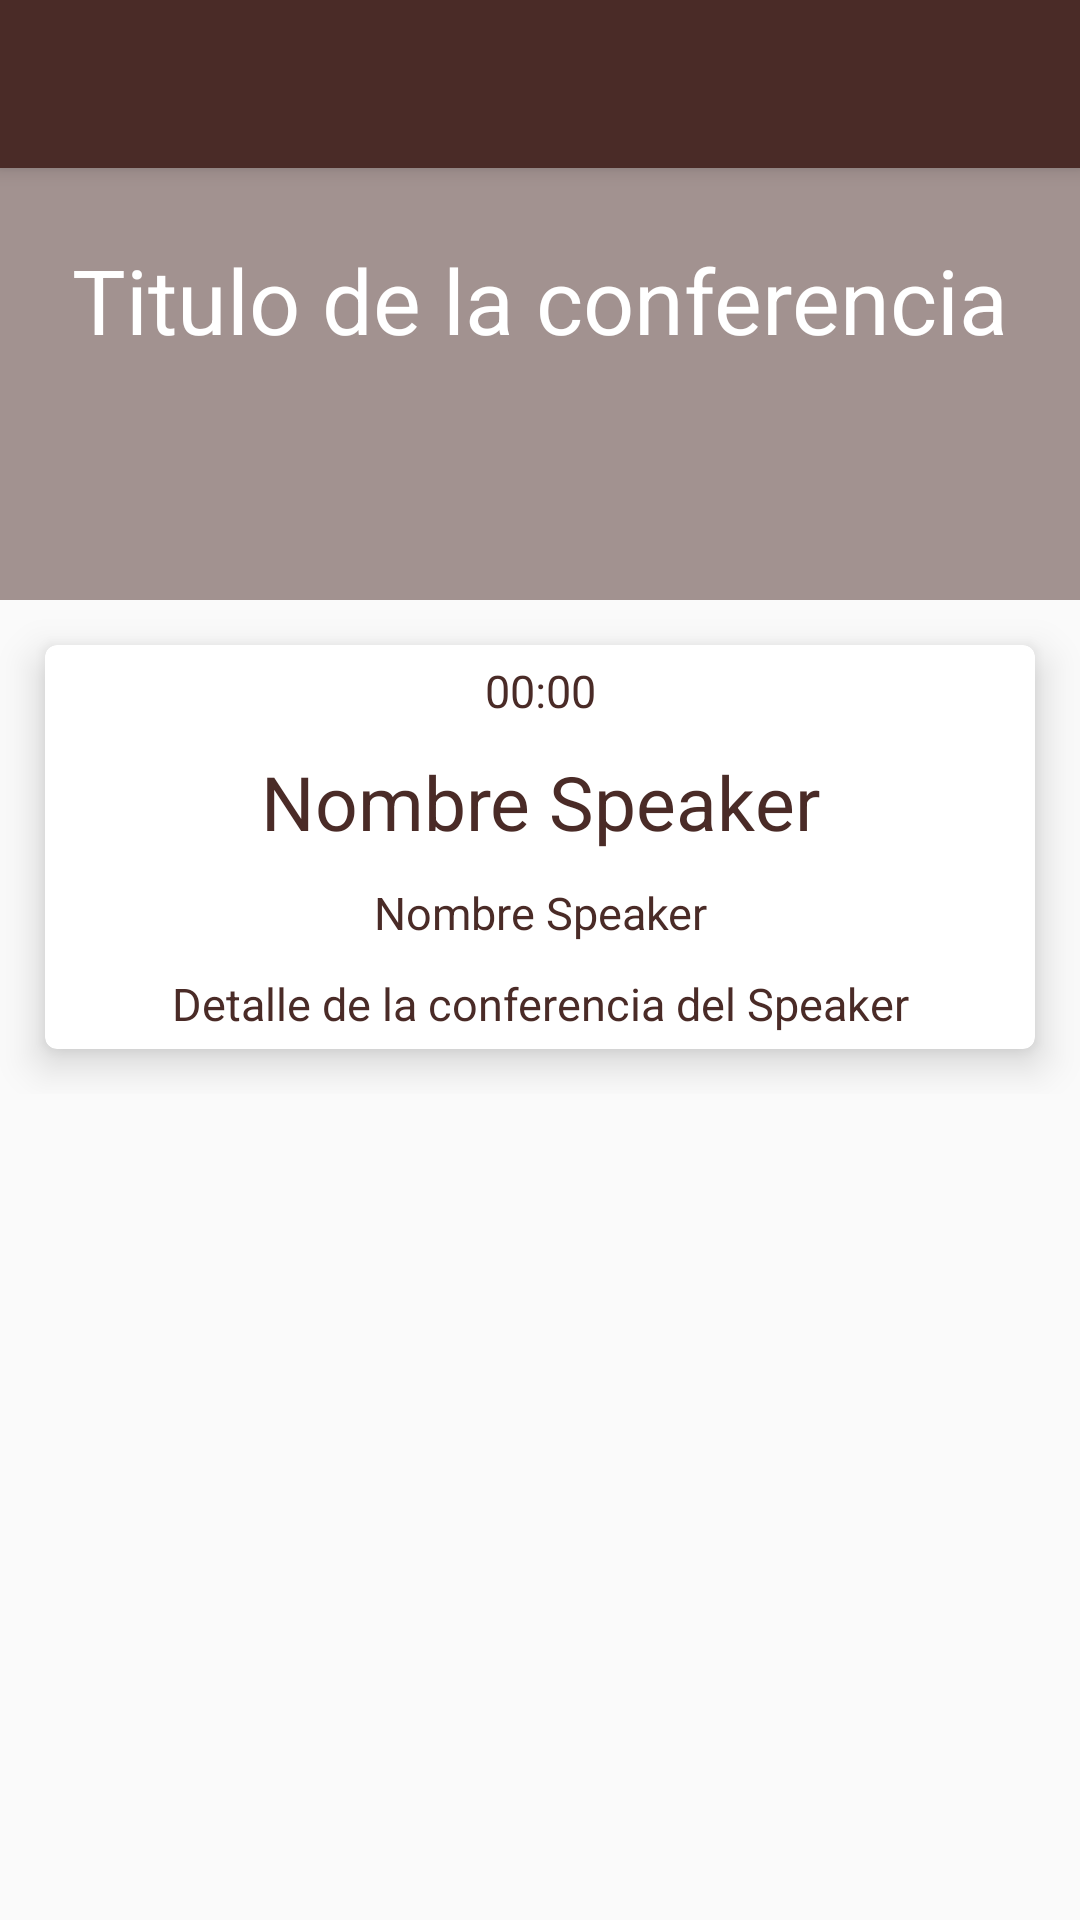

Write the Android layout XML for this screen, with the resource values it uses.
<!-- AndroidManifest.xml: application theme AppTheme -->
<!-- res/layout/fragment_schedule_detail_dialog.xml -->
<?xml version="1.0" encoding="utf-8"?>
<androidx.coordinatorlayout.widget.CoordinatorLayout
    xmlns:android="http://schemas.android.com/apk/res/android"
    xmlns:tools="http://schemas.android.com/tools"
    android:layout_width="match_parent"
    android:layout_height="match_parent"
    xmlns:app="http://schemas.android.com/apk/res-auto"
    tools:context=".view.ui.fragments.ScheduleDetailDialogFragment">

    <com.google.android.material.appbar.AppBarLayout
        android:layout_width="match_parent"
        android:layout_height="wrap_content">
        
        <Toolbar
            android:id="@+id/toolbarConference"
            android:layout_width="match_parent"
            android:layout_height="wrap_content" />
        
    </com.google.android.material.appbar.AppBarLayout>
    
    <FrameLayout
        android:layout_width="match_parent"
        android:layout_height="match_parent">

        <ScrollView
            android:layout_width="match_parent"
            android:layout_height="match_parent">
            
            <LinearLayout
                android:layout_width="match_parent"
                android:layout_height="match_parent"
                android:orientation="vertical">
                <RelativeLayout
                    android:layout_width="match_parent"
                    android:layout_height="200dp">
                    <ImageView
                        android:layout_width="match_parent"
                        android:layout_height="wrap_content"
                        android:src="@drawable/banner_beer_conference"
                        android:scaleType="centerCrop" />
                    <View
                        android:layout_width="match_parent"
                        android:layout_height="match_parent"
                        android:background="@color/colorPrimary"
                        android:alpha="0.5" />
                    
                    <TextView
                        android:id="@+id/tvItemScheduleTituloConferencia"
                        android:layout_width="match_parent"
                        android:layout_height="wrap_content"
                        android:text="Titulo de la conferencia"
                        android:textSize="30dp"
                        android:textColor="@android:color/white"
                        android:gravity="center_horizontal"
                        android:layout_centerInParent="true" />
                </RelativeLayout>
                
                <androidx.cardview.widget.CardView
                    android:layout_width="match_parent"
                    android:layout_height="wrap_content"
                    app:cardCornerRadius="4dp"
                    app:cardElevation="8dp"
                    android:layout_margin="15dp">
                    <LinearLayout
                        android:layout_width="match_parent"
                        android:layout_height="wrap_content"
                        android:orientation="vertical">
                        <TextView
                            android:id="@+id/tvDetailConferenceHour"
                            android:layout_width="match_parent"
                            android:layout_height="wrap_content"
                            android:text="00:00"
                            android:textSize="15dp"
                            android:textColor="@color/colorPrimary"
                            android:gravity="center_horizontal"
                            android:layout_centerInParent="true"
                            android:layout_margin="5dp"/>
                        <TextView
                            android:id="@+id/tvDetailConferenceSpeaker"
                            android:layout_width="match_parent"
                            android:layout_height="wrap_content"
                            android:text="Nombre Speaker"
                            android:textSize="25sp"
                            android:textColor="@color/colorPrimary"
                            android:gravity="center_horizontal"
                            android:layout_centerInParent="true"
                            android:layout_margin="5dp"/>

                        <TextView
                            android:id="@+id/tvDetailConferenceTag"
                            android:layout_width="match_parent"
                            android:layout_height="wrap_content"
                            android:text="Nombre Speaker"
                            android:textSize="15sp"
                            android:textColor="@color/colorPrimary"
                            android:gravity="center_horizontal"
                            android:layout_centerInParent="true"
                            android:layout_margin="5dp"/>
                        <TextView
                            android:id="@+id/tvDetailConferenceDescription"
                            android:layout_width="match_parent"
                            android:layout_height="wrap_content"
                            android:text="Detalle de la conferencia del Speaker"
                            android:textSize="15sp"
                            android:textColor="@color/colorPrimary"
                            android:gravity="center_horizontal"
                            android:layout_centerInParent="true"
                            android:layout_margin="5dp"/>

                    </LinearLayout>

                </androidx.cardview.widget.CardView>

            </LinearLayout>
        </ScrollView>

    </FrameLayout>


</androidx.coordinatorlayout.widget.CoordinatorLayout>
<!-- resources referenced by this layout -->
<resources>
  <color name="colorPrimary">#4A2B27</color>
  <style name="AppTheme" parent="Theme.AppCompat.Light.NoActionBar">
          
          <item name="colorPrimary">@color/colorPrimary</item>
          <item name="colorPrimaryDark">@color/colorPrimaryDark</item>
          <item name="colorAccent">@color/colorAccent</item>
  
          <item name="android:windowFullscreen">false</item>
          <item name="android:windowNoTitle">true</item>
      </style>
  <color name="colorPrimaryDark">#1F0A07</color>
  <color name="colorAccent">#A7A707</color>
</resources>
